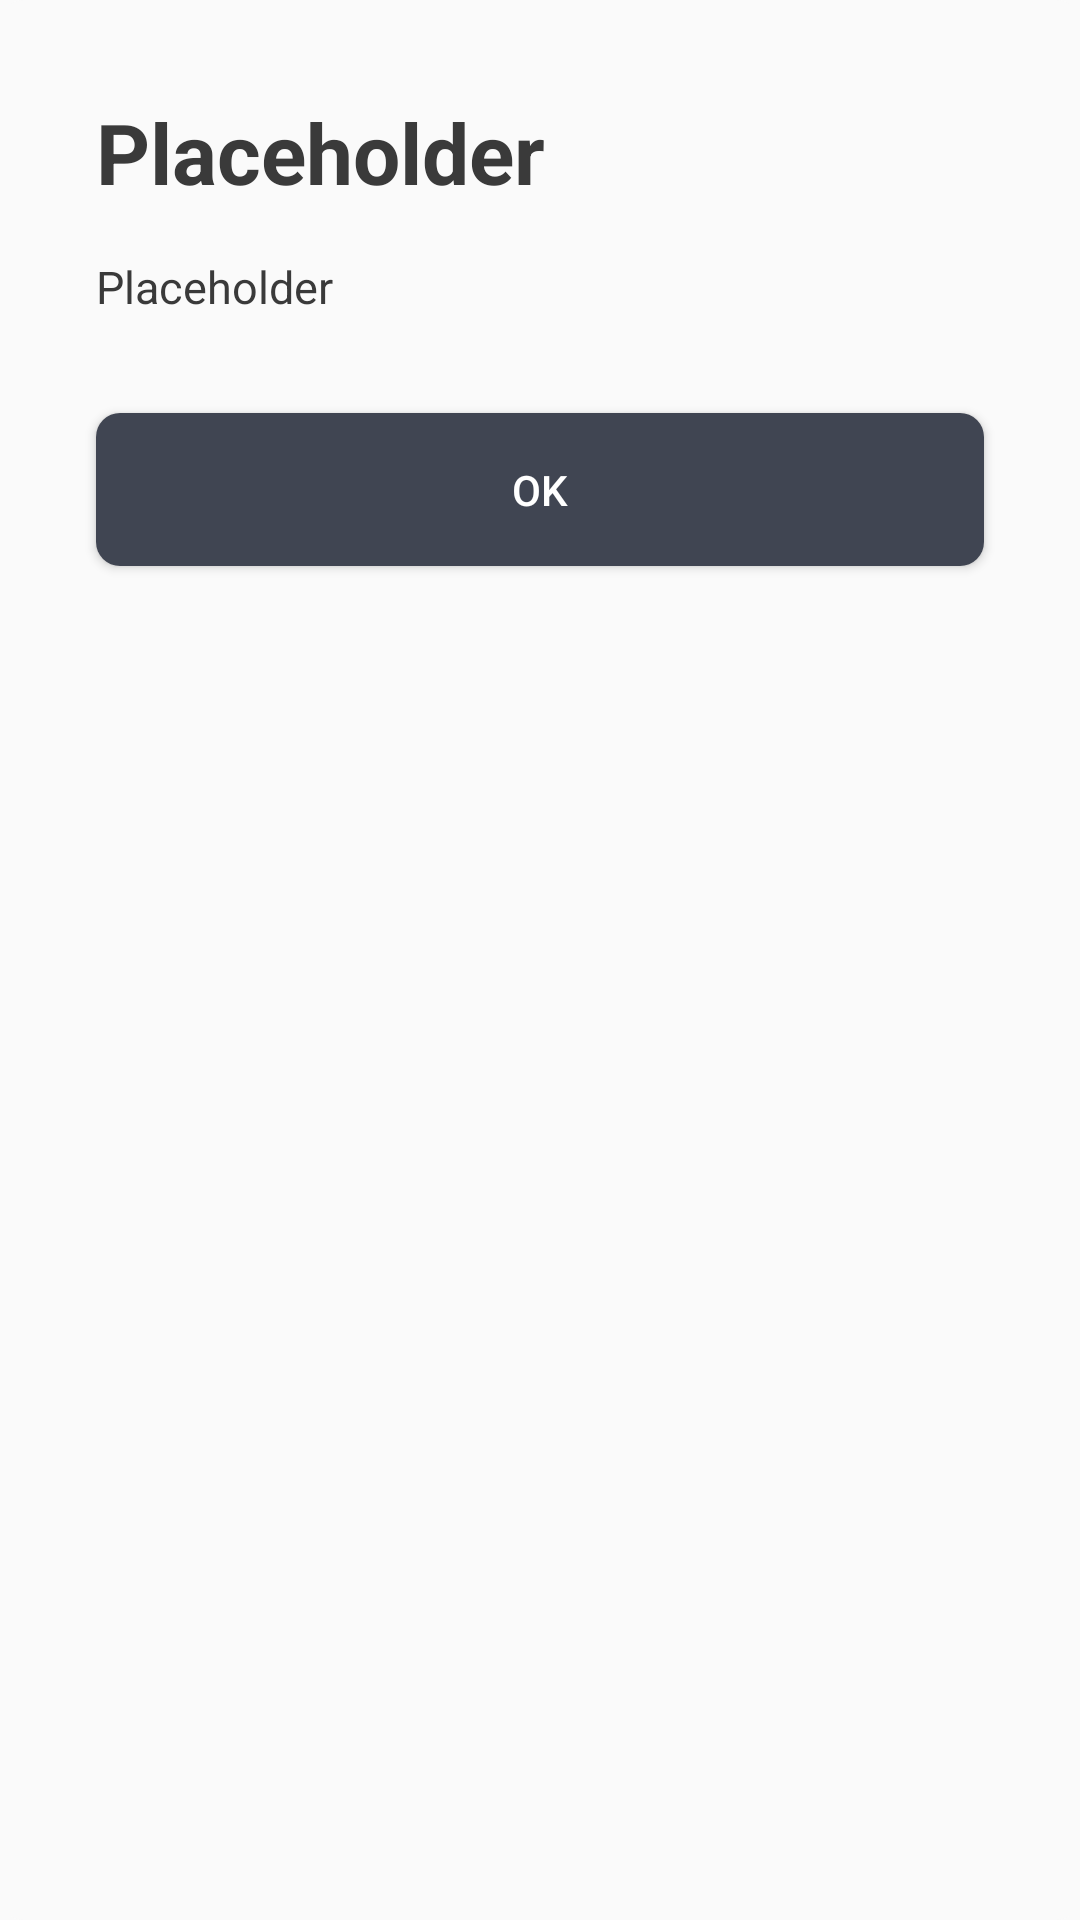

Here is an Android app screen rendered from its layout file. Give the layout XML and the strings, colors and styles it references.
<!-- AndroidManifest.xml: application theme AppTheme -->
<!-- res/layout/dialog_error.xml -->
<?xml version="1.0" encoding="utf-8"?>
<LinearLayout
    xmlns:android="http://schemas.android.com/apk/res/android"
    android:layout_width="match_parent"
    android:layout_height="wrap_content"
    android:background="@drawable/content_container"
    android:orientation="vertical"
    android:padding="@dimen/padding_view_normal">

    <TextView
        android:id="@+id/dialog_title"
        android:layout_width="match_parent"
        android:layout_height="wrap_content"
        android:text="@string/placeholder"
        style="@style/DialogTitle"/>

    <TextView
        android:id="@+id/dialog_description"
        android:layout_width="match_parent"
        android:layout_height="wrap_content"
        android:text="@string/placeholder"
        style="@style/DialogText"/>

    <Button
        android:id="@+id/button_ok"
        android:layout_width="match_parent"
        android:layout_height="wrap_content"
        android:layout_gravity="center_horizontal"
        android:text="@string/ok"
        android:layout_marginStart="@dimen/padding_view_normal"
        android:layout_marginEnd="@dimen/padding_view_normal"
        android:layout_marginTop="@dimen/padding_view_normal"
        style="@style/ButtonDark"/>

</LinearLayout>
<!-- resources referenced by this layout -->
<resources>
  <dimen name="padding_view_normal">16dp</dimen>
  <!-- drawable content_container (drawable) -->
  <?xml version="1.0" encoding="utf-8"?>
  <shape android:shape="rectangle"
      xmlns:android="http://schemas.android.com/apk/res/android">
      <solid android:color="@color/colorContent"/>
      <corners android:radius="@dimen/rounded_value_normal"/>
  </shape>
  <string name="ok">OK</string>
  <string name="placeholder">Placeholder</string>
  <style name="ButtonDark" parent="Widget.AppCompat.Button">
          <item name="android:minHeight">@dimen/button_min_height</item>
          <item name="android:padding">@dimen/padding_view_normal</item>
          <item name="android:background">@drawable/button_dark_selector</item>
          <item name="android:textColor">@color/white</item>
          <item name="android:layout_marginBottom">@dimen/padding_view_small</item>
      </style>
  <style name="DialogText" parent="Widget.AppCompat.TextView">
          <item name="android:textColor">@color/colorTextBlack</item>
          <item name="android:textSize">@dimen/text_size_medium</item>
          <item name="android:textStyle">normal</item>
          <item name="android:layout_margin">@dimen/padding_view_normal</item>
      </style>
  <style name="AppTheme" parent="Theme.AppCompat.Light.NoActionBar">
          
          <item name="colorPrimary">@color/colorPrimary</item>
          <item name="colorPrimaryDark">@color/colorPrimaryDark</item>
          <item name="colorAccent">@color/colorAccent</item>
          <item name="android:navigationBarColor">@color/colorBackground</item>
          <item name="android:windowLightStatusBar">true</item>
          <item name="android:statusBarColor">@color/colorBackground</item>
      </style>
  <color name="colorContent">#FAFAFA</color>
  <dimen name="rounded_value_normal">8dp</dimen>
  <dimen name="button_min_height">40dp</dimen>
  <!-- drawable button_dark_selector (drawable) -->
  <selector xmlns:android="http://schemas.android.com/apk/res/android">
  
      <item android:drawable="@drawable/button_gray" android:state_enabled="false"/>
      <item android:drawable="@drawable/button_dark" android:state_enabled="true"/>
      <item android:drawable="@drawable/button_dark" android:state_pressed="false" />
      <item android:drawable="@drawable/button_dark_pressed" android:state_pressed="true" />
  
  </selector>
  <color name="white">#FFFFFF</color>
  <dimen name="padding_view_small">10dp</dimen>
  <color name="colorTextBlack">#3a3a3a</color>
  <dimen name="text_size_medium">15sp</dimen>
  <dimen name="text_size_title">28sp</dimen>
  <color name="colorPrimary">#404552</color>
  <color name="colorPrimaryDark">#353944</color>
  <color name="colorAccent">#5294E2</color>
  <color name="colorBackground">#EEEEEE</color>
  <!-- drawable button_gray (drawable) -->
  <?xml version="1.0" encoding="utf-8"?>
  <layer-list xmlns:android="http://schemas.android.com/apk/res/android">
      <item>
          <shape android:shape="rectangle">
              <solid android:color="@color/darkGray"/>
              <corners android:radius="@dimen/rounded_value_normal"/>
          </shape>
      </item>
  </layer-list>
  <!-- drawable button_dark (drawable) -->
  <?xml version="1.0" encoding="utf-8"?>
  <layer-list xmlns:android="http://schemas.android.com/apk/res/android">
      <item>
          <shape android:shape="rectangle">
              <solid android:color="@color/colorPrimary"/>
              <corners android:radius="@dimen/rounded_value_normal"/>
          </shape>
      </item>
  </layer-list>
  <!-- drawable button_dark_pressed (drawable) -->
  <?xml version="1.0" encoding="utf-8"?>
  <layer-list xmlns:android="http://schemas.android.com/apk/res/android">
      <item>
          <shape android:shape="rectangle">
              <solid android:color="@color/colorPrimaryDark"/>
              <corners android:radius="@dimen/rounded_value_normal"/>
          </shape>
      </item>
  </layer-list>
  <color name="darkGray">#D4D4D4</color>
</resources>
